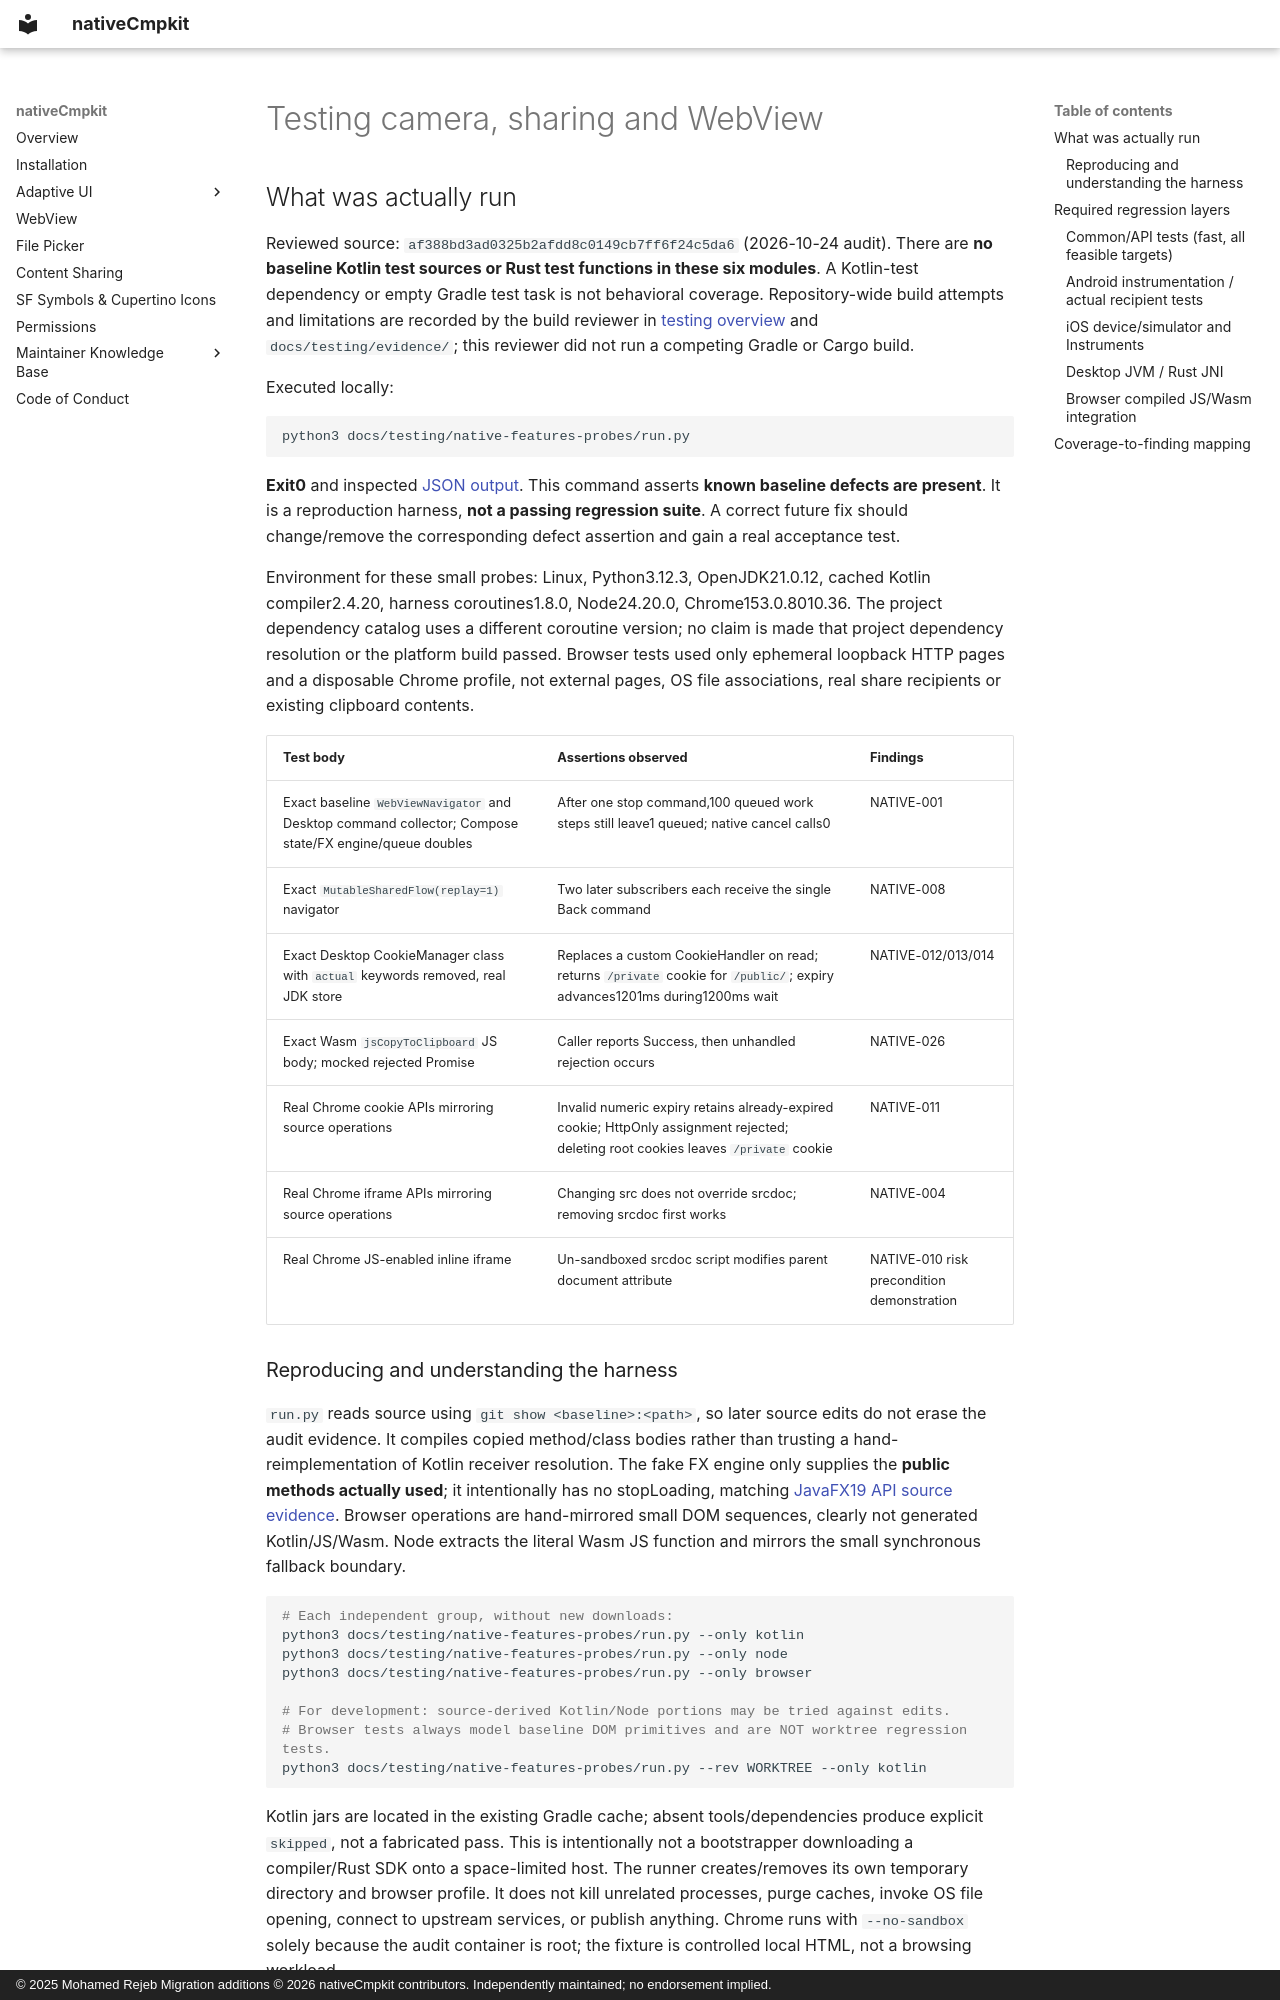

repository: Apdelrahman1911/nativeCmpkit · page: testing/native-features/index.html · generator: mkdocs · copyright: © 2025 Mohamed Rejeb Migration additions © 2026 nativeCmpkit contributors. Independently maintained; no endorsement implied.

# Testing camera, sharing and WebView

## What was actually run

Reviewed source: `af388bd3ad0325b2afdd8c0149cb7ff6f24c5da6` (2026-10-24 audit). There are **no baseline Kotlin test sources or Rust test functions in these six modules**. A Kotlin-test dependency or empty Gradle test task is not behavioral coverage. Repository-wide build attempts and limitations are recorded by the build reviewer in [testing overview](README.md) and `docs/testing/evidence/`; this reviewer did not run a competing Gradle or Cargo build.

Executed locally:

```sh
python3 docs/testing/native-features-probes/run.py
```

**Exit0** and inspected [JSON output](native-features-probes/results-baseline.json). This command asserts **known baseline defects are present**. It is a reproduction harness, **not a passing regression suite**. A correct future fix should change/remove the corresponding defect assertion and gain a real acceptance test.

Environment for these small probes: Linux, Python3.12.3, OpenJDK21.0.12, cached Kotlin compiler2.4.20, harness coroutines1.8.0, Node24.20.0, Chrome153.0.8010.36. The project dependency catalog uses a different coroutine version; no claim is made that project dependency resolution or the platform build passed. Browser tests used only ephemeral loopback HTTP pages and a disposable Chrome profile, not external pages, OS file associations, real share recipients or existing clipboard contents.

| Test body | Assertions observed | Findings |
|---|---|---|
| Exact baseline `WebViewNavigator` and Desktop command collector; Compose state/FX engine/queue doubles | After one stop command,100 queued work steps still leave1 queued; native cancel calls0 | NATIVE-001 |
| Exact `MutableSharedFlow(replay=1)` navigator | Two later subscribers each receive the single Back command | NATIVE-008 |
| Exact Desktop CookieManager class with `actual` keywords removed, real JDK store | Replaces a custom CookieHandler on read; returns `/private` cookie for `/public/`; expiry advances1201ms during1200ms wait | NATIVE-012/013/014 |
| Exact Wasm `jsCopyToClipboard` JS body; mocked rejected Promise | Caller reports Success, then unhandled rejection occurs | NATIVE-026 |
| Real Chrome cookie APIs mirroring source operations | Invalid numeric expiry retains already-expired cookie; HttpOnly assignment rejected; deleting root cookies leaves `/private` cookie | NATIVE-011 |
| Real Chrome iframe APIs mirroring source operations | Changing src does not override srcdoc; removing srcdoc first works | NATIVE-004 |
| Real Chrome JS-enabled inline iframe | Un-sandboxed srcdoc script modifies parent document attribute | NATIVE-010 risk precondition demonstration |
